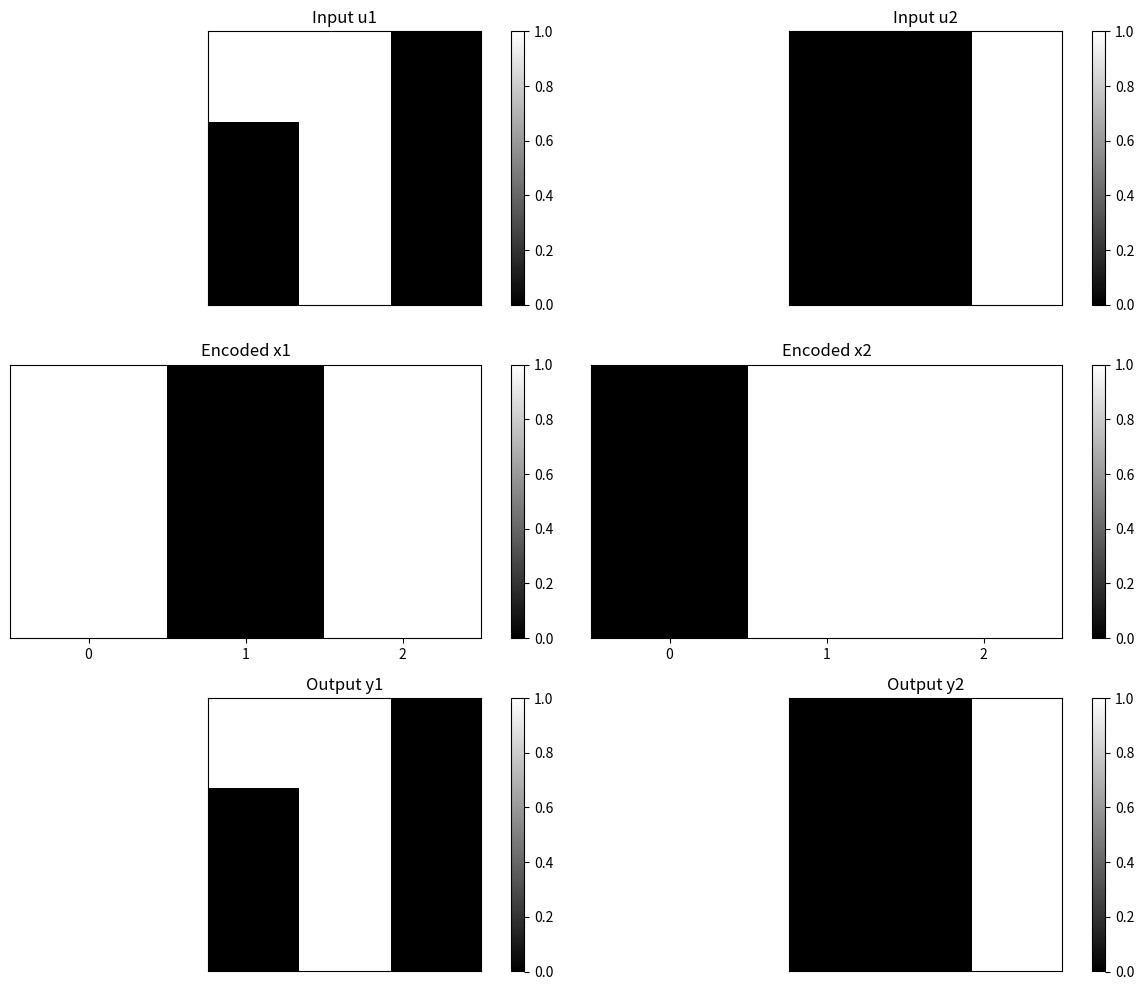

This chart was generated by the following Python code:
import random as rd
import numpy as np
import matplotlib.pyplot as plt

BETA = 2.5

# np.random.seed(42)

u1 = [1,1,0,0,1,0,0,1,0,1]
u2 = [0,0,1,0,0,1,0,0,1,1]

w1 = [20,0,0,0,0,0,0,0,0,-10]
w2 = [0,0,20,0,0,0,0,0,0,-10]
s = [[20*u1[_],20*u2[_],-10] for _ in range(9)]

def f(x:float)-> float:
    return 1/(1+np.exp(-BETA*x))

def x(u: list[float], w: list[float]) -> float:
    return f(np.dot(w,u))

def encoder(u: list[float]) -> list[float]:
    x_vec = [0 for _ in range(3)]
    x_vec[0] = x(u,w1)
    x_vec[1] = x(u,w2)
    x_vec[2] = 1.0
    return x_vec

def decoder(x_vec: list[float]) -> list[float]:
    y_vec = f(np.dot(s, x_vec))
    return y_vec

def plot_grid(data, title):
    """
    Wyświetla dane jako obrazek w siatce 3x3.
    :param data: Lista 9 wartości do wyświetlenia.
    :param title: Tytuł obrazka.
    """
    grid = np.array(data[:9]).reshape(3, 3)  # Przekształcenie na siatkę 3x3
    plt.imshow(grid, cmap='gray', interpolation='nearest')
    plt.title(title)
    plt.colorbar()
    plt.xticks([])
    plt.yticks([])

def plot_vector(data, title):
    """
    Wyświetla dane jako obrazek w siatce 3x1.
    :param data: Lista 3 wartości do wyświetlenia.
    :param title: Tytuł obrazka.
    """
    grid = np.array(data[:3]).reshape(1, 3)  # Przekształcenie na siatkę 1x3
    plt.imshow(grid, cmap='gray', interpolation='nearest', aspect='auto')
    plt.title(title)
    plt.colorbar()
    plt.xticks(range(3))
    plt.yticks([])

if __name__=="__main__":
    x1, x2 = encoder(u1), encoder(u2)
    y1, y2 = decoder(x1), decoder(x2)

    # Tworzenie wykresów
    plt.figure(figsize=(12, 10))

    plt.subplot(3, 2, 1)
    plot_grid(u1, "Input u1")

    plt.subplot(3, 2, 2)
    plot_grid(u2, "Input u2")

    plt.subplot(3, 2, 3)
    plot_vector(x1, "Encoded x1")

    plt.subplot(3, 2, 4)
    plot_vector(x2, "Encoded x2")

    plt.subplot(3, 2, 5)
    plot_grid(y1, "Output y1")

    plt.subplot(3, 2, 6)
    plot_grid(y2, "Output y2")

    plt.tight_layout()
    plt.show()
